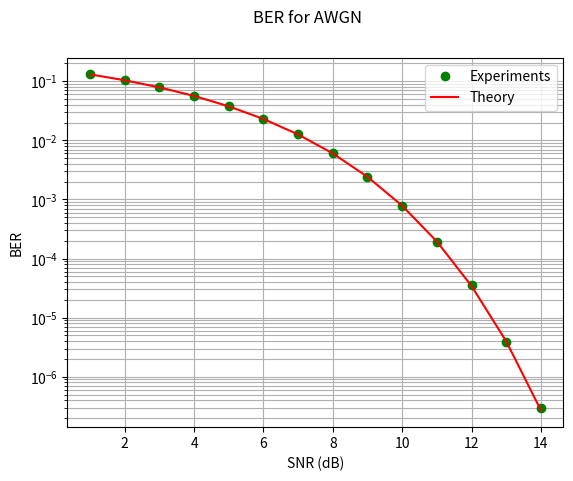

This chart was generated by the following Python code:

import numpy as np
import matplotlib.pyplot as plt
import numpy.random as nr
from scipy.stats import norm


BlockLength = 10000000 # transmitted symbols
SNRdB = np.arange(1.0,14.1) # SNR range in dB
BER = np.zeros(SNRdB.size) # Initialization of the BER vector
SNR = 10**(SNRdB/10) # from dB to linear
Sym = 2*nr.randint(2,size=BlockLength)-1 # generation of BPSK symbols (-1, 1) the average power is P = 1


noise = nr.normal(0.0,1.0,BlockLength) # Generation of white noise with 0 mean and noise power  1

for itersnrdB in range(SNRdB.size):
    Txbits = np.sqrt(SNR[itersnrdB])*Sym # different SNRs symbol
    Rxbits = Txbits+noise # add noise
    Decbits = 2*(Rxbits>0)-1 # detection with threshold 0
    BER[itersnrdB] = BER[itersnrdB]+np.sum(Decbits!=Sym) # count number of bit errors

BER = BER/BlockLength # over the number of total bits

plt.yscale('log')
plt.plot(SNRdB, BER, 'go')
plt.plot(SNRdB, 1-norm.cdf(np.sqrt(SNR)),'r-') # Qfunction for Pe (cdf = 1-qf)
plt.grid(1,which = 'both')
plt.suptitle('BER for AWGN')
plt.xlabel('SNR (dB)')
plt.ylabel('BER')
plt.legend(['Experiments', 'Theory'])
plt.show()
